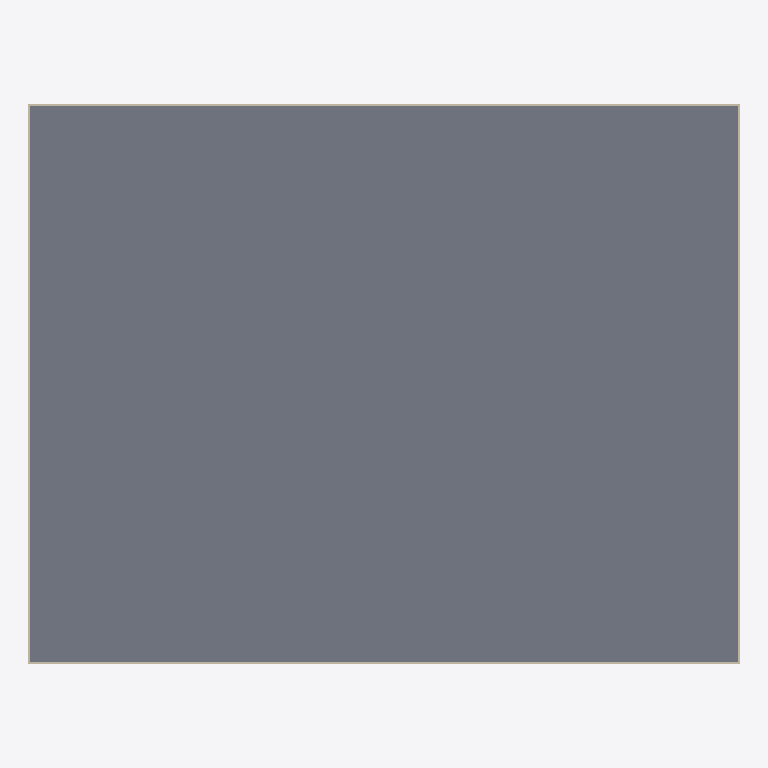
Plan cut of the same IFC building model at storey 'L1' (level 0.00 m, cut at 1.40 m), seen from above with north up, elements coloured by IFC class: 4 walls (beige), 1 slab (grey). Cut surfaces are drawn darker.
Extent 70.2 m × 55.2 m × 6.3 m (x, y, z). Storeys (2): L1 at 0.00 m; L2 at 3.60 m. Elements (5): 4 IfcWallStandardCase, 1 IfcSlab.

HEADER;
FILE_DESCRIPTION(('ViewDefinition [CoordinationView_V2.0, QuantityTakeOffAddOnView]','RevitIdentifiers [ContentGUID: 465945ff-419f-4bdd-885f-8fc56fdf1a74, VersionGUID: 8d497872-2016-4f90-ab00-49e3009aafea, NumberOfSaves: 0]','CoordinateReference [CoordinateBase: Shared Coordinates, ProjectSite: Default Site]'),'2;1');
FILE_NAME('ProjectSlebewPadilCakep.ifc','2025-11-21T09:05:47+07:00',(''),(''),'ODA SDAI 25.12','Autodesk - Revit 26.4.0.32 (ENU) - 26.4.0.32','');
FILE_SCHEMA(('IFC2X3'));
ENDSEC;
DATA;
#18=IFCPROJECT('16MKN$GPzBtOXVZyMG8EM4',#6,'Project Number',$,$,'Project Name','Project Status',(#13),#280);
#32=IFCSITE('16MKN$GPzBtOXVZyMG8EM6',#6,'Default',$,$,#31,$,$,.ELEMENT.,(42,21,31,401672),(-71,-3,-24,-345703),0.0,$,$);
#22=IFCBUILDING('16MKN$GPzBtOXVZyMG8EM5',#6,'Building Name',$,$,#21,$,'Building Name',.ELEMENT.,$,$,#19);
#25=IFCBUILDINGSTOREY('2JF4e6axWHqu3u0C1FZlmi',#6,'L1',$,$,#24,$,'L1',.ELEMENT.,0.0);
#29=IFCBUILDINGSTOREY('1ZGO8hrFCHqw0v0026FpFv',#6,'L2',$,$,#28,$,'L2',.ELEMENT.,3600.0000000000005);
#210=IFCSLAB('2DINXo81PFaAi0IUC0Wye8',#6,'Floor:Generic 300mm:1664482',$,$,#190,#209,'1664482',.FLOOR.);
#54=IFCWALLSTANDARDCASE('2DINXo81PFaAi0IUC0WymO',#6,'Basic Wall:Generic - 200mm:1663986',$,$,#35,#40,'1663986');
#136=IFCWALLSTANDARDCASE('2DINXo81PFaAi0IUC0Wyg9',#6,'Basic Wall:Generic - 200mm:1664355',$,$,#124,#128,'1664355');
#102=IFCWALLSTANDARDCASE('2DINXo81PFaAi0IUC0WyiM',#6,'Basic Wall:Generic - 200mm:1664252',$,$,#90,#94,'1664252');
#170=IFCWALLSTANDARDCASE('2DINXo81PFaAi0IUC0Wyeb',#6,'Basic Wall:Generic - 200mm:1664463',$,$,#158,#162,'1664463');
ENDSEC;
